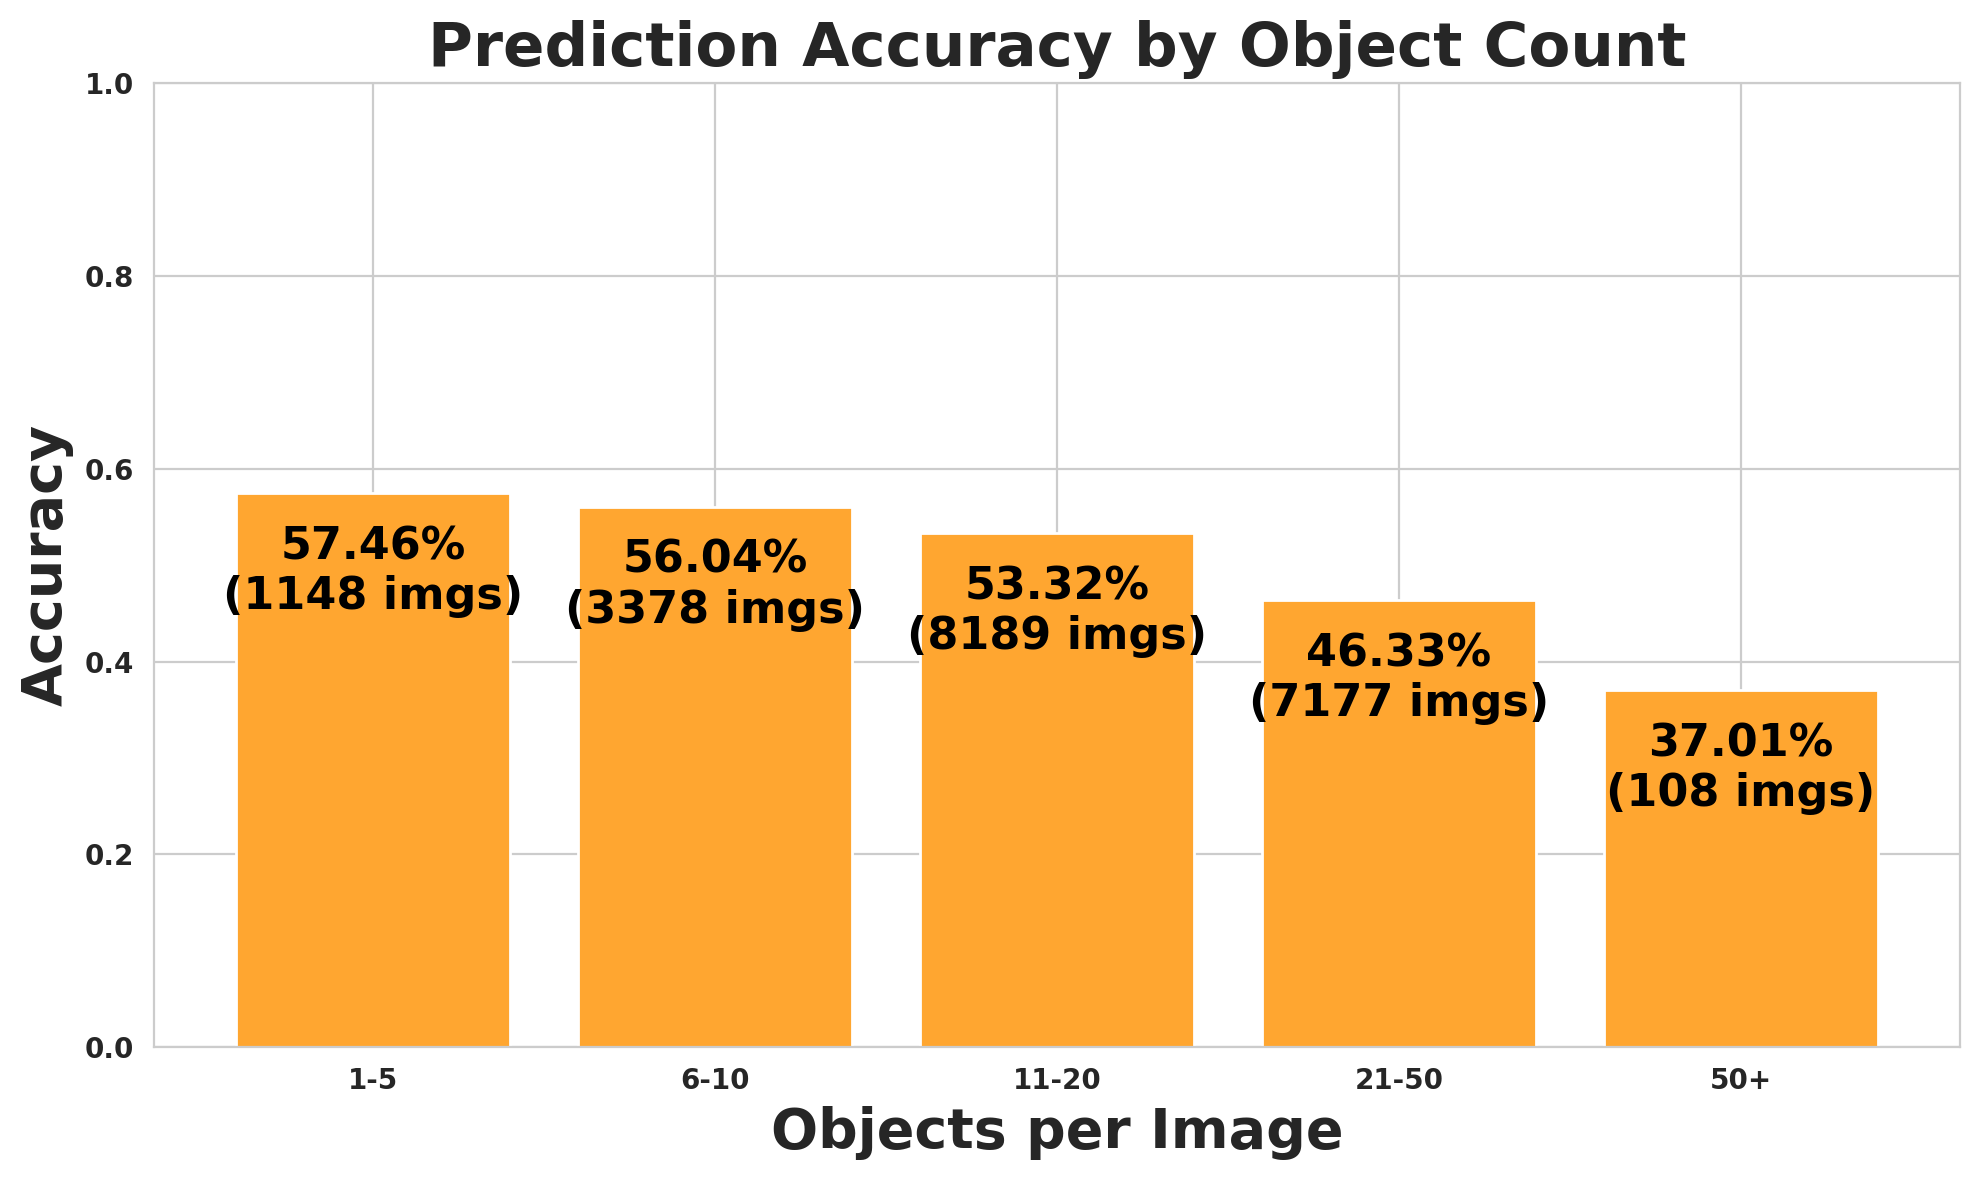

The table this chart was drawn from, first rows:
object_count_range, images, expected, matched, missed, accuracy
1-5, 1148, 5171, 2971, 2200, 0.5746
6-10, 3378, 27420, 15367, 12053, 0.5604
11-20, 8189, 127057, 67744, 59313, 0.5332
21-50, 7177, 201968, 93569, 108399, 0.4633
50+, 108, 6112, 2262, 3850, 0.3701
